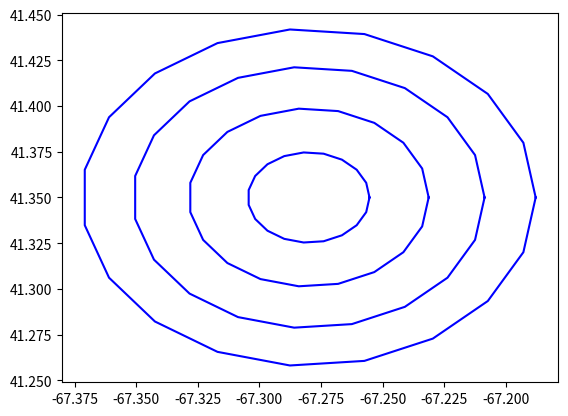

The matplotlib source for this figure:
from mpl_toolkits.mplot3d import Axes3D
import matplotlib.pyplot as plt
import numpy as np

fig = plt.figure()
ax = fig.add_subplot(111)

u = np.linspace(0, 2 * np.pi, 20)
v = np.linspace(0, np.pi,20)

x =  0.15*np.outer(np.cos(u), np.sin(v))
y =  0.15*np.outer(np.sin(u), np.sin(v))
#z =  np.outer(np.ones(np.size(u)), np.cos(v))
ax.plot(x[:,0:5]-67.28, y[:,0:5]+41.35,color='b')
plt.show()
X=list(x[:,0:5]-67.28)
Y=list(y[:,0:5]+41.35)
np.savez('XY',X=X,Y=Y)

#############above is 2D#######################

'''
fig = plt.figure()
ax = fig.add_subplot(111, projection='3d')

u = np.linspace(0, 2 * np.pi,50)
v = np.linspace(0, np.pi,50)

x = np.outer(np.cos(u), np.sin(v))
y = np.outer(np.sin(u), np.sin(v))
z = np.outer(np.ones(np.size(u)), np.cos(v))
ax.plot_surface(x[:,0:25], y[:,0:25], z[:,0:25])

plt.show()
'''